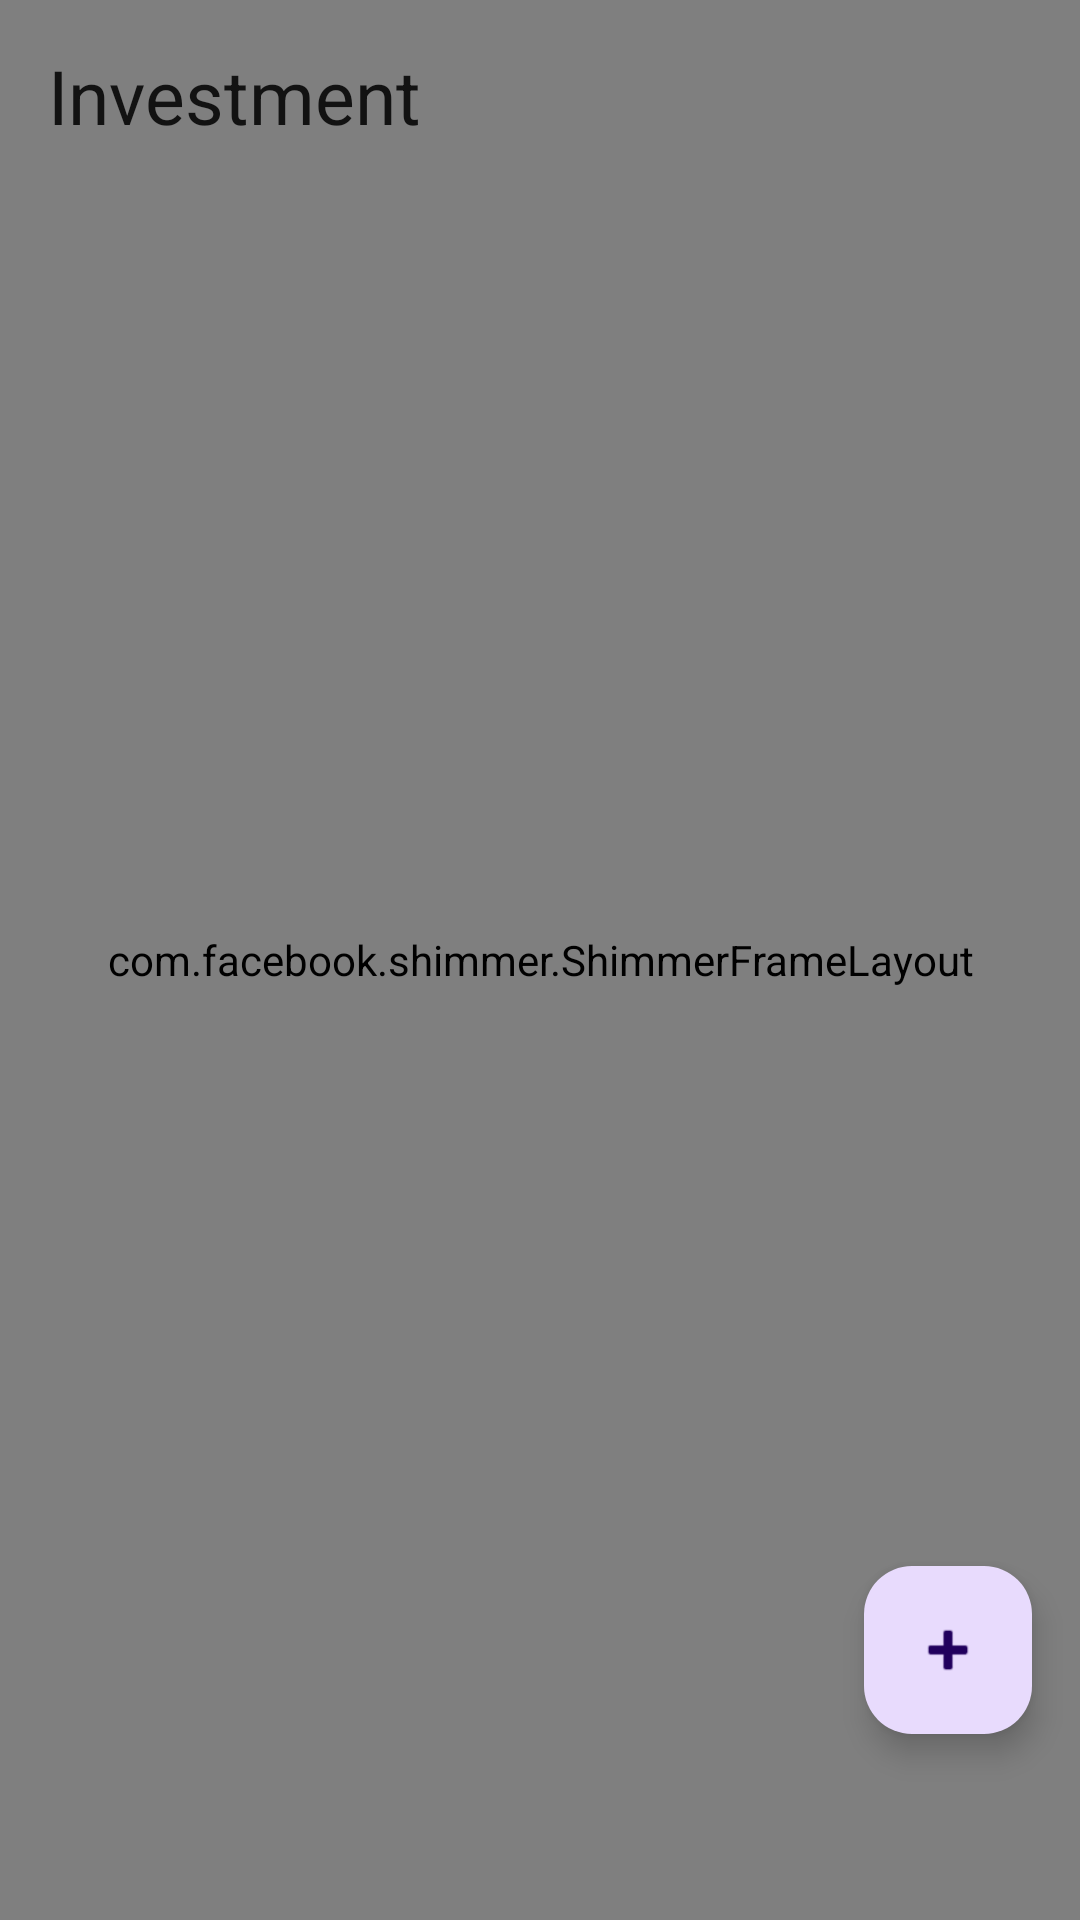

Android layout source for this screen:
<!-- AndroidManifest.xml: application theme Theme.FinanceManager -->
<!-- res/layout/fragment_investments.xml -->
<FrameLayout xmlns:android="http://schemas.android.com/apk/res/android"
    xmlns:tools="http://schemas.android.com/tools"
    xmlns:app="http://schemas.android.com/apk/res-auto"
    android:layout_width="match_parent"
    android:layout_height="match_parent"
    android:id="@+id/nav_investments"
    tools:context=".InvestmentsFragment">

    

    <androidx.appcompat.widget.Toolbar
        android:layout_width="match_parent"
        android:layout_height="wrap_content"
        android:theme="@style/ThemeOverlay.AppCompat.Dark.ActionBar"
        android:elevation="4dp">

        <TextView
            android:layout_width="wrap_content"
            android:layout_height="wrap_content"
            android:text="Investment"
            android:textSize="25sp"
            android:textColor="#121212" />
    </androidx.appcompat.widget.Toolbar>

    <com.facebook.shimmer.ShimmerFrameLayout
        android:id="@+id/shimmerLayout"
        android:layout_width="match_parent"
        android:layout_height="match_parent"
        app:shimmer_auto_start="true">

        
        <include layout="@layout/shimmerframelayout" />
    </com.facebook.shimmer.ShimmerFrameLayout>

    <LinearLayout
        android:id="@+id/mainContent"
        android:layout_width="match_parent"
        android:layout_height="match_parent"
        android:orientation="vertical"
        android:visibility="gone">

    
    <androidx.recyclerview.widget.RecyclerView
        android:id="@+id/recycler_view_investments"
        android:layout_width="match_parent"
        android:layout_height="match_parent"
        android:layout_marginTop="56dp"
        android:padding="8dp" />

    </LinearLayout>

    
    <com.google.android.material.floatingactionbutton.FloatingActionButton
        android:id="@+id/fab_add"
        android:layout_width="wrap_content"
        android:layout_height="95dp"
        android:layout_gravity="end|center_vertical"
        android:layout_marginEnd="16dp"
        android:layout_marginRight="16dp"
        android:layout_marginTop="250dp"
        android:layout_marginBottom="20dp"
        android:backgroundTint="#E8DBFD"
        android:contentDescription="Add investment"
        app:srcCompat="@android:drawable/ic_input_add" />


</FrameLayout>
<!-- res/layout/shimmerframelayout.xml (included above) -->
<com.facebook.shimmer.ShimmerFrameLayout
    xmlns:android="http://schemas.android.com/apk/res/android"
    xmlns:app="http://schemas.android.com/apk/res-auto"
    android:layout_width="match_parent"
    android:layout_height="match_parent"
    app:shimmer_auto_start="true">

    <LinearLayout
        android:layout_marginTop="50dp"
        android:layout_width="match_parent"
        android:layout_height="wrap_content"
        android:orientation="vertical"
        android:padding="16dp">

        


        
        <LinearLayout
            android:layout_width="match_parent"
            android:layout_height="wrap_content"
            android:orientation="horizontal"
            android:gravity="center"
            android:layout_marginTop="8dp">

            <View
                android:layout_width="0dp"
                android:layout_height="60dp"
                android:layout_weight="1"
                android:background="#CCCACA"
                android:layout_marginEnd="8dp" />

            <View
                android:layout_width="0dp"
                android:layout_height="60dp"
                android:layout_weight="1"
                android:background="#CCCACA" />
        </LinearLayout>

        
        <View
            android:layout_width="200dp"
            android:layout_height="20dp"
            android:background="#CCCACA"
            android:layout_gravity="center"
            android:layout_marginTop="14dp"
            android:layout_marginBottom="10dp" />

        
        <LinearLayout
            android:layout_width="match_parent"
            android:layout_height="wrap_content"
            android:orientation="horizontal"
            android:padding="3dp">

            <View
                android:layout_width="0dp"
                android:layout_height="20dp"
                android:layout_weight="1"
                android:background="#CCCACA" />

            <View
                android:layout_width="50dp"
                android:layout_height="20dp"
                android:background="#CCCACA" />
        </LinearLayout>

        
        <LinearLayout
            android:layout_width="match_parent"
            android:layout_height="wrap_content"
            android:orientation="vertical"
            android:layout_marginTop="10dp">
            <View
                android:layout_width="match_parent"
                android:layout_height="60dp"
                android:background="#CCCACA"
                android:layout_marginBottom="10dp" />

            <View
                android:layout_width="match_parent"
                android:layout_height="60dp"
                android:background="#CCCACA"
                android:layout_marginBottom="10dp" />

            <View
                android:layout_width="match_parent"
                android:layout_height="60dp"
                android:background="#CCCACA"
                android:layout_marginBottom="10dp" />
            <View
                android:layout_width="match_parent"
                android:layout_height="60dp"
                android:background="#CCCACA"
                android:layout_marginBottom="10dp" />

            <View
                android:layout_width="match_parent"
                android:layout_height="60dp"
                android:background="#CCCACA"
                android:layout_marginBottom="10dp" />


            <View
                android:layout_width="match_parent"
                android:layout_height="60dp"
                android:background="#CCCACA"
                android:layout_marginBottom="10dp" />

            <View
                android:layout_width="match_parent"
                android:layout_height="60dp"
                android:background="#CCCACA"
                android:layout_marginBottom="10dp" />
            <View
                android:layout_width="match_parent"
                android:layout_height="60dp"
                android:background="#CCCACA"
                android:layout_marginBottom="10dp" />

            <View
                android:layout_width="match_parent"
                android:layout_height="60dp"
                android:background="#CCCACA"
                android:layout_marginBottom="10dp" />
            <View
                android:layout_width="match_parent"
                android:layout_height="60dp"
                android:background="#CCCACA"
                android:layout_marginBottom="10dp" />

        </LinearLayout>
    </LinearLayout>
</com.facebook.shimmer.ShimmerFrameLayout>
<!-- resources referenced by this layout -->
<resources>
  <style name="Theme.FinanceManager" parent="Base.Theme.FinanceManager" />
  <style name="Base.Theme.FinanceManager" parent="Theme.Material3.DayNight.NoActionBar">
          
           <item name="colorPrimary">#121212</item>
          <item name="fontFamily">@font/productsans_regular</item>
          <item name="android:windowIsTranslucent">true</item>
  
      </style>
</resources>
